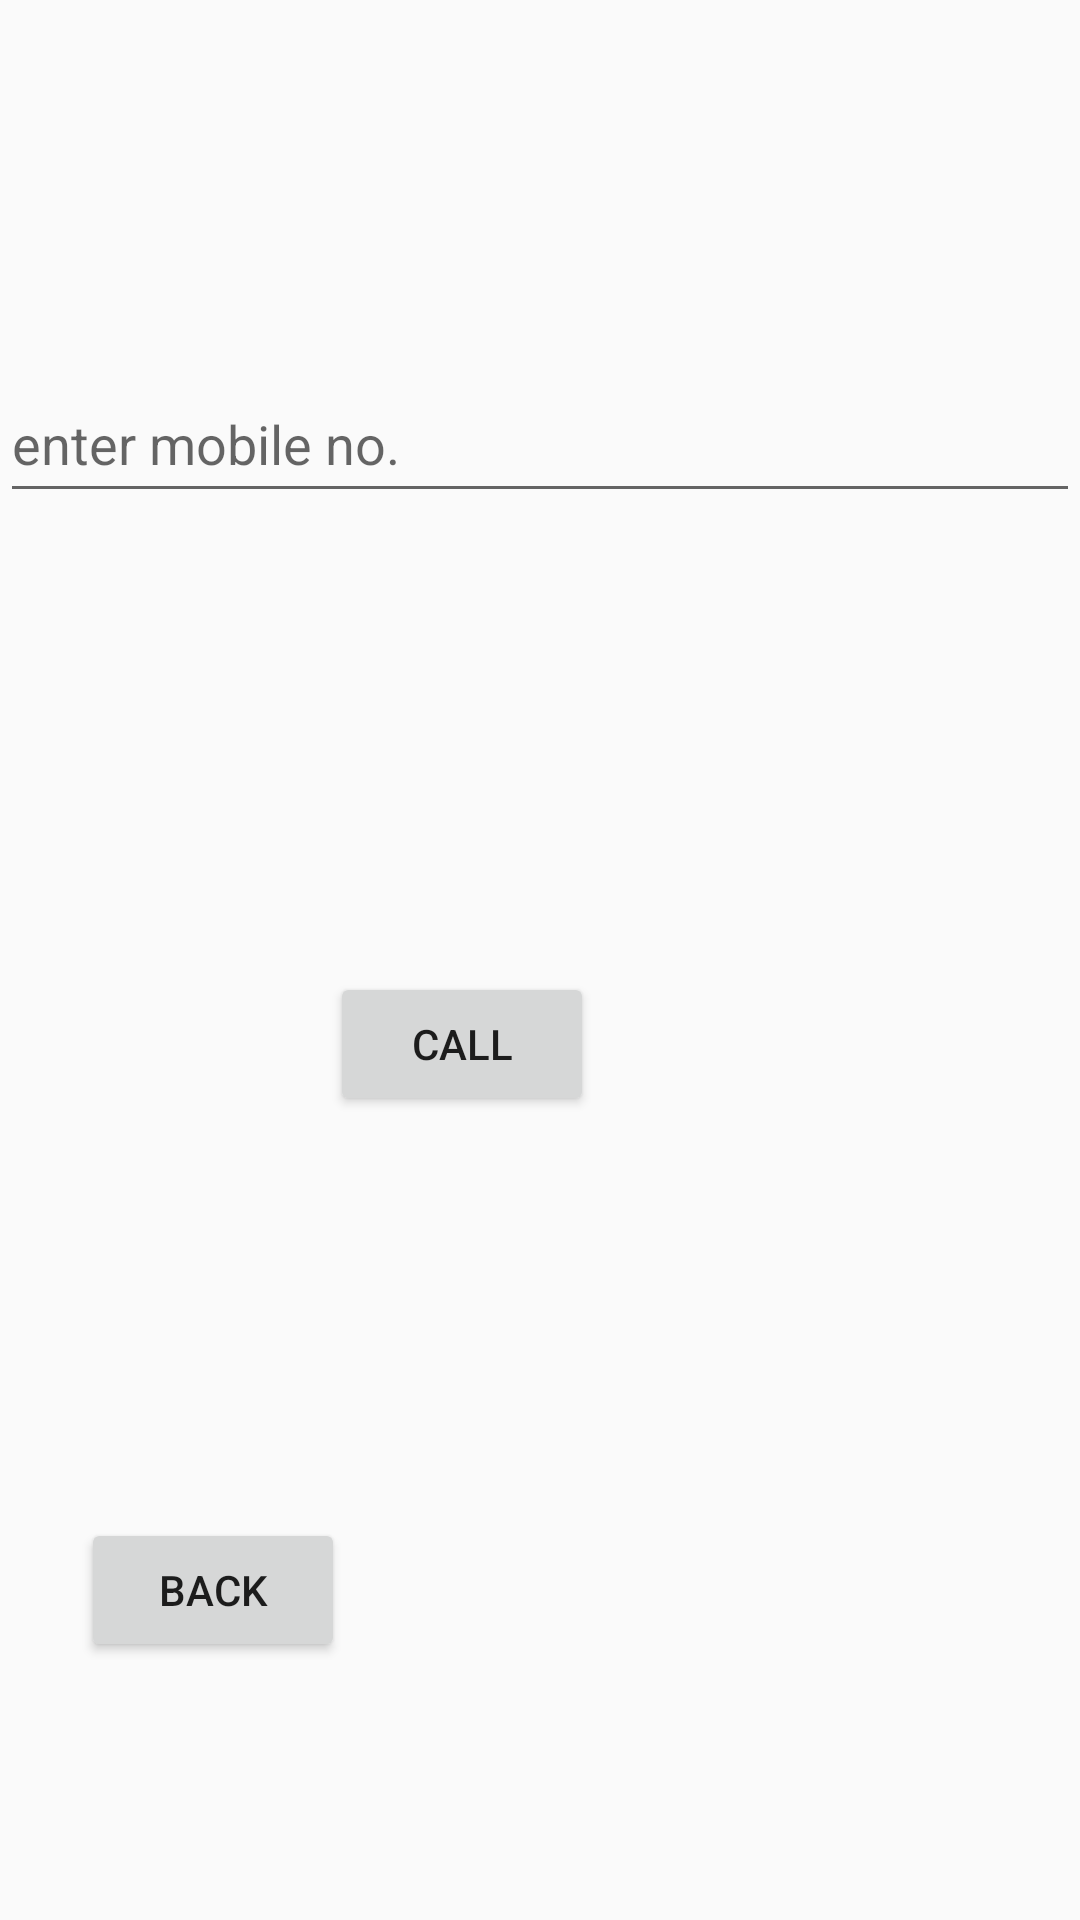

Android layout source for this screen:
<!-- AndroidManifest.xml: application theme Theme.Megatask -->
<!-- res/layout/activity_call.xml -->
<?xml version="1.0" encoding="utf-8"?>
<RelativeLayout xmlns:android="http://schemas.android.com/apk/res/android"
    xmlns:app="http://schemas.android.com/apk/res-auto"
    xmlns:tools="http://schemas.android.com/tools"
    android:id="@+id/main"
    android:layout_width="match_parent"
    android:layout_height="match_parent"
    tools:context=".Call">

    <EditText
        android:id="@+id/editTextText7"
        android:layout_width="396dp"
        android:layout_height="49dp"
        android:layout_alignParentStart="true"
        android:layout_alignParentTop="true"
        android:layout_marginStart="0dp"
        android:layout_marginTop="122dp"
        android:ems="10"
        android:hint="enter mobile no."
        android:inputType="text"
        tools:layout_editor_absoluteX="3dp"
        tools:layout_editor_absoluteY="79dp" />

    <Button
        android:id="@+id/button44"
        android:layout_width="wrap_content"
        android:layout_height="wrap_content"
        android:layout_alignParentStart="true"
        android:layout_alignParentTop="true"
        android:layout_marginStart="110dp"
        android:layout_marginTop="324dp"
        android:text="call"
        app:layout_constraintEnd_toEndOf="parent"
        app:layout_constraintHorizontal_bias="0.498"
        app:layout_constraintStart_toStartOf="parent"
        tools:layout_editor_absoluteY="273dp" />

    <Button
        android:id="@+id/button45"
        android:layout_width="wrap_content"
        android:layout_height="wrap_content"
        android:layout_alignParentStart="true"
        android:layout_alignParentBottom="true"
        android:layout_marginStart="27dp"
        android:layout_marginBottom="86dp"
        android:text="back"
        tools:layout_editor_absoluteX="46dp"
        tools:layout_editor_absoluteY="646dp" />

</RelativeLayout>
<!-- resources referenced by this layout -->
<resources>
  <style name="Theme.Megatask" parent="Base.Theme.Megatask" />
  <style name="Base.Theme.Megatask" parent="Theme.AppCompat.DayNight.DarkActionBar">
          
          
      </style>
</resources>
